8-way image classification set "data" from GitHub (Nans29/Object-Detection); label vocabulary: book, comb, cup, glasses, mouse, pen, remote, scissors.

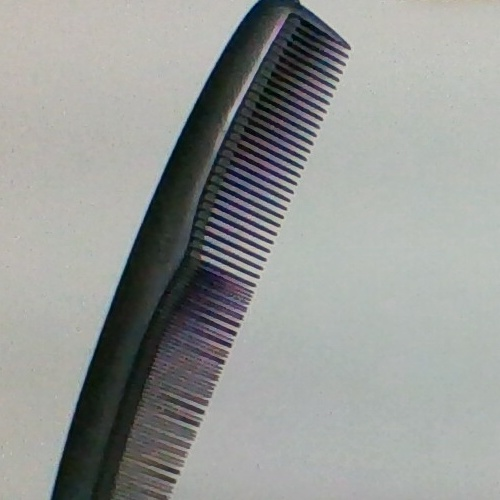
Label: comb

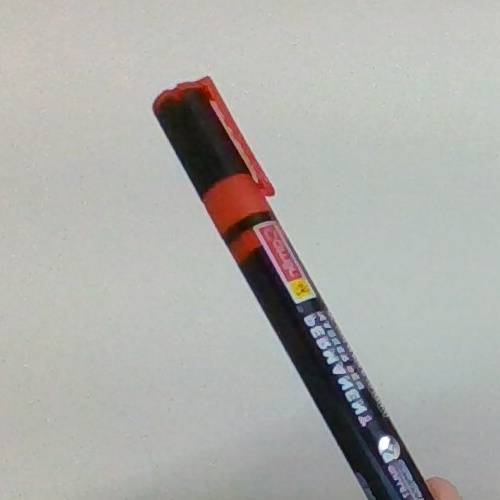
Label: pen

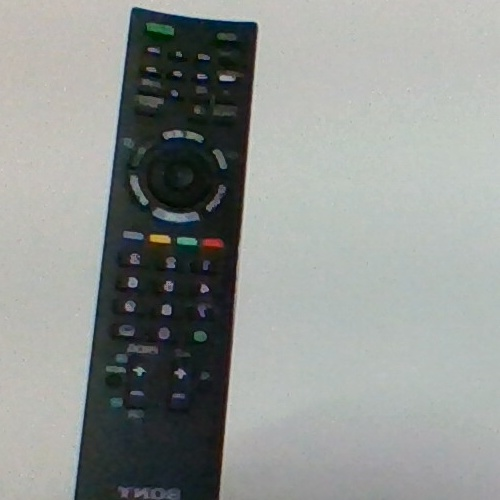
Label: remote

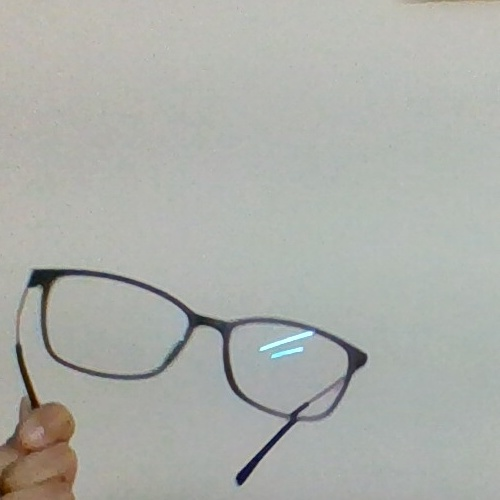
Label: glasses

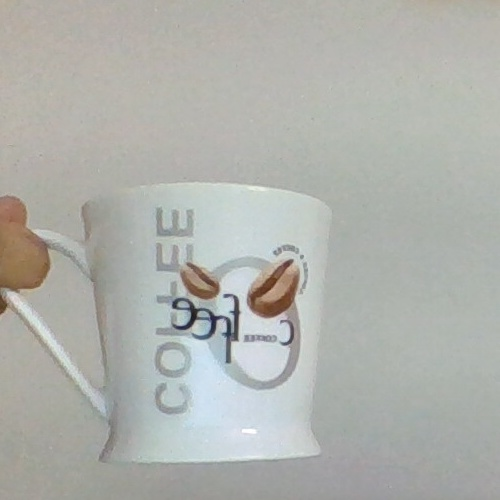
Label: cup

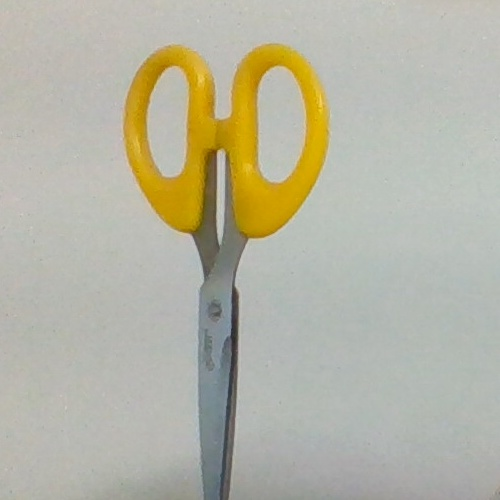
Label: scissors
